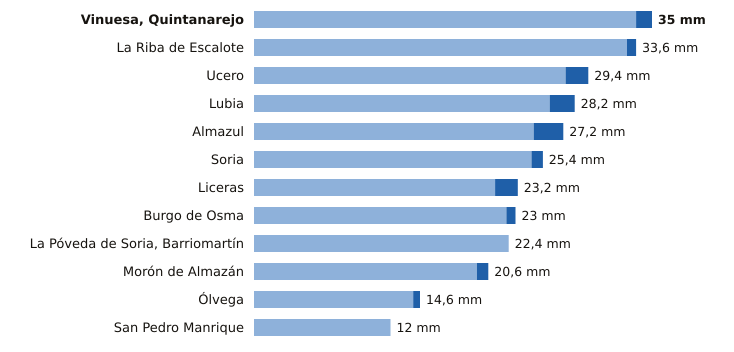

Data behind this chart, as committed beside it:
estacion, provincia, indicativo, mm_6_dias_anteriores, mm_hoy, mm_7_dias, horas_de_hoy
Vinuesa, Quintanarejo, Soria, 2005Y, 33.6, 1.4, 35.0, 12
La Riba de Escalote, Soria, 2059B, 32.8, 0.8, 33.6, 11
Ucero, Soria, 2084Y, 27.4, 2.0, 29.4, 12
Lubia, Soria, 2044B, 26.0, 2.2, 28.2, 12
Almazul, Soria, 9352A, 24.6, 2.6, 27.2, 10
Soria, Soria, 2030, 24.4, 1.0, 25.4, 12
Liceras, Soria, 2096B, 21.2, 2.0, 23.2, 11
Burgo de Osma, Soria, 2092, 22.2, 0.8, 23.0, 10
La Póveda de Soria, Barriomartín, Soria, 2017Y, 22.4, 0.0, 22.4, 8
Morón de Almazán, Soria, 2048A, 19.6, 1.0, 20.6, 11
Ólvega, Soria, 2296A, 14.0, 0.6, 14.6, 11
San Pedro Manrique, Soria, 9287A, 12.0, 0.0, 12.0, 11
